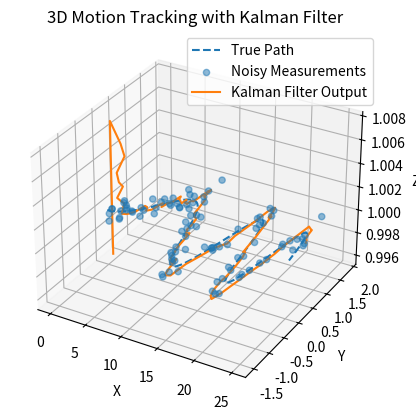

Python code for this plot:
import numpy as np
import matplotlib.pyplot as plt
from mpl_toolkits.mplot3d import Axes3D

# Function to generate synthetic 3D motion data
def generate_3d_motion_data(num_points=100, noise_std=0.25):
    t = np.linspace(0, 25, num_points)
    x = t
    y = np.sin(0.5*0.05*t**2) #Sine with increasing frequency; derived from s = 1/2 * a * t^2
    z = np.ones(num_points)
    # Add noise
    x_noisy = x + np.random.normal(0, noise_std, num_points)
    y_noisy = y + np.random.normal(0, noise_std, num_points)
    z_noisy = z #+ np.random.normal(0, noise_std, num_points)
    return np.stack([x, y, z], axis=1), np.stack([x_noisy, y_noisy, z_noisy], axis=1)

# Kalman Filter implementation for 3D motion tracking
class KalmanFilter3D:
    def __init__(self):
        # State vector: [x, y, z, vx, vy, vz]
        self.state = np.zeros(6)
        # State covariance matrix
        self.P = np.eye(6) * 500
        # Transition matrix (for constant velocity model)
        dt = 1.0
        self.F = np.array([
            [1, 0, 0, dt,  0,  0],
            [0, 1, 0,  0, dt,  0],
            [0, 0, 1,  0,  0, dt],
            [0, 0, 0,  1,  0,  0],
            [0, 0, 0,  0,  1,  0],
            [0, 0, 0,  0,  0,  1],
        ])
        # Observation matrix
        self.H = np.array([
            [1, 0, 0, 0, 0, 0],
            [0, 1, 0, 0, 0, 0],
            [0, 0, 1, 0, 0, 0],
        ])
        # Measurement noise covariance
        self.R = np.eye(3) * 4
        # Process noise covariance
        self.Q = np.eye(6) * 0.1

    def predict(self):
        # Predict the next state
        self.state = self.F @ self.state
        self.P = self.F @ self.P @ self.F.T + self.Q

    def update(self, measurement):
        # Kalman Gain
        S = self.H @ self.P @ self.H.T + self.R
        K = self.P @ self.H.T @ np.linalg.inv(S)
        # Update the state with the new measurement
        y = measurement - self.H @ self.state
        self.state += K @ y
        # Update the state covariance matrix
        I = np.eye(self.P.shape[0])
        self.P = (I - K @ self.H) @ self.P

    def get_state(self):
        return self.state[:3]

# Generate synthetic motion data
true_positions, noisy_positions = generate_3d_motion_data()

# Apply Kalman Filter
kf = KalmanFilter3D()
filtered_positions = []

for measurement in noisy_positions:
    kf.predict()
    kf.update(measurement)
    filtered_positions.append(kf.get_state())

filtered_positions = np.array(filtered_positions)

# Visualization
fig = plt.figure()
ax = fig.add_subplot(111, projection='3d')
ax.plot(true_positions[:, 0], true_positions[:, 1], true_positions[:, 2], label='True Path', linestyle='dashed')
ax.scatter(noisy_positions[:, 0], noisy_positions[:, 1], noisy_positions[:, 2], label='Noisy Measurements', alpha=0.5)
ax.plot(filtered_positions[:, 0], filtered_positions[:, 1], filtered_positions[:, 2], label='Kalman Filter Output')
ax.set_title('3D Motion Tracking with Kalman Filter')
ax.set_xlabel('X')
ax.set_ylabel('Y')
ax.set_zlabel('Z')
ax.legend()
plt.show()